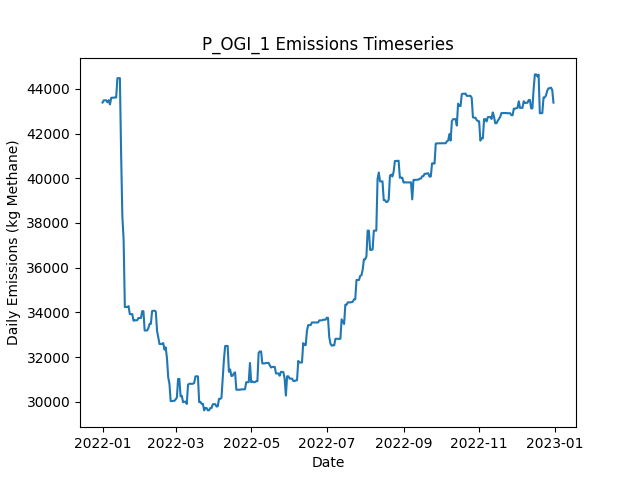

Values plotted in this chart, from the file beside it:
Date, Daily Emissions (Kg Methane), Daily Mitigable Emissions (Kg Methane), Daily Non-Mitigable Emissions (Kg Methan…, Daily Cost ($), Active Leaks, New Leaks, Leaks Repaired, Leaks Naturally Repaired, Leaks Tagged, Daily Repair Cost ($), Daily Natural Repair Cost ($), OGI_mdl_high Deployment Cost ($), OGI_mdl_high Sites flagged for Follow-Up, OGI_mdl_high Leaks tagged for repair, OGI_mdl_high Sites Visited, OGI_mdl_high Travel Time (Minutes), OGI_mdl_high Survey Time (Minutes)
2022-01-01, 43384, 10915, 32469, 2876, 363, 363, 0, 0, 46, 0.00000, 0.00000, 2876, , 46, 3, 180, 300
2022-01-02, 43483, 11014, 32469, 2876, 362, 1, 0, 2, 42, 0.00000, 400, 2876, , 42, 3, 180, 360
2022-01-03, 43483, 11014, 32469, 2876, 362, 0, 0, 0, 38, 0.00000, 0.00000, 2876, , 38, 3, 180, 300
2022-01-04, 43483, 11014, 32469, 2876, 362, 0, 0, 0, 62, 0.00000, 0.00000, 2876, , 62, 3, 180, 360
2022-01-05, 43394, 11012, 32383, 0.00000, 361, 1, 0, 1, 0, 0.00000, 200, 0.00000, , 0, 0, 0, 0
2022-01-06, 43491, 11022, 32469, 0.00000, 363, 2, 0, 0, 0, 0.00000, 0.00000, 0.00000, , 0, 0, 0, 0
2022-01-07, 43301, 11022, 32279, 0.00000, 364, 2, 0, 0, 0, 0.00000, 0.00000, 0.00000, , 0, 0, 0, 0
2022-01-08, 43595, 11022, 32573, 0.00000, 365, 1, 0, 0, 0, 0.00000, 0.00000, 0.00000, , 0, 0, 0, 0
2022-01-09, 43602, 11030, 32573, 0.00000, 366, 1, 0, 0, 0, 0.00000, 0.00000, 0.00000, , 0, 0, 0, 0
2022-01-10, 43602, 11030, 32573, 0.00000, 366, 0, 0, 0, 0, 0.00000, 0.00000, 0.00000, , 0, 0, 0, 0
2022-01-11, 43610, 11037, 32573, 0.00000, 366, 1, 0, 1, 0, 0.00000, 200, 0.00000, , 0, 0, 0, 0
2022-01-12, 43610, 11037, 32573, 0.00000, 366, 0, 0, 0, 0, 0.00000, 0.00000, 0.00000, , 0, 0, 0, 0
2022-01-13, 44474, 11037, 33437, 0.00000, 367, 1, 0, 0, 0, 0.00000, 0.00000, 0.00000, , 0, 0, 0, 0
2022-01-14, 44477, 11040, 33437, 0.00000, 368, 1, 0, 0, 0, 0.00000, 0.00000, 0.00000, , 0, 0, 0, 0
2022-01-15, 44477, 11040, 33437, 0.00000, 368, 0, 0, 0, 0, 0.00000, 0.00000, 0.00000, , 0, 0, 0, 0
2022-01-16, 41063, 7626, 33437, 7800, 329, 0, 39, 0, 0, 7800, 0.00000, 0.00000, , 0, 0, 0, 0
2022-01-17, 38289, 4853, 33437, 7400, 291, 0, 37, 1, 0, 7400, 200, 0.00000, , 0, 0, 0, 0
2022-01-18, 37266, 3829, 33437, 6000, 261, 0, 30, 0, 0, 6000, 0.00000, 0.00000, , 0, 0, 0, 0
2022-01-19, 34240, 803.2, 33437, 10200, 210, 1, 51, 1, 0, 10200, 200, 0.00000, , 0, 0, 0, 0
2022-01-20, 34240, 803.2, 33437, 0.00000, 210, 0, 0, 0, 0, 0.00000, 0.00000, 0.00000, , 0, 0, 0, 0
2022-01-21, 34240, 803.2, 33437, 0.00000, 210, 0, 0, 0, 0, 0.00000, 0.00000, 0.00000, , 0, 0, 0, 0
2022-01-22, 34280, 843.2, 33437, 0.00000, 211, 1, 0, 0, 0, 0.00000, 0.00000, 0.00000, , 0, 0, 0, 0
2022-01-23, 33922, 882.6, 33039, 0.00000, 210, 1, 0, 0, 0, 0.00000, 0.00000, 0.00000, , 0, 0, 0, 0
2022-01-24, 33922, 882.6, 33039, 0.00000, 210, 0, 0, 0, 0, 0.00000, 0.00000, 0.00000, , 0, 0, 0, 0
2022-01-25, 33922, 882.6, 33039, 0.00000, 210, 0, 0, 0, 0, 0.00000, 0.00000, 0.00000, , 0, 0, 0, 0
2022-01-26, 33628, 882.6, 32746, 0.00000, 209, 0, 0, 0, 0, 0.00000, 0.00000, 0.00000, , 0, 0, 0, 0
2022-01-27, 33645, 899, 32746, 0.00000, 211, 2, 0, 0, 0, 0.00000, 0.00000, 0.00000, , 0, 0, 0, 0
2022-01-28, 33645, 899.7, 32746, 0.00000, 212, 1, 0, 0, 0, 0.00000, 0.00000, 0.00000, , 0, 0, 0, 0
2022-01-29, 33648, 902, 32746, 0.00000, 213, 1, 0, 0, 0, 0.00000, 0.00000, 0.00000, , 0, 0, 0, 0
2022-01-30, 33751, 902, 32849, 0.00000, 214, 1, 0, 0, 0, 0.00000, 0.00000, 0.00000, , 0, 0, 0, 0
2022-01-31, 33751, 902, 32849, 0.00000, 214, 0, 0, 0, 0, 0.00000, 0.00000, 0.00000, , 0, 0, 0, 0
2022-02-01, 33748, 898.3, 32849, 0.00000, 213, 0, 0, 1, 0, 0.00000, 200, 0.00000, , 0, 0, 0, 0
2022-02-02, 34052, 908.5, 33143, 0.00000, 215, 3, 0, 1, 0, 0.00000, 200, 0.00000, , 0, 0, 0, 0
2022-02-03, 34055, 911.6, 33143, 0.00000, 215, 2, 0, 2, 0, 0.00000, 400, 0.00000, , 0, 0, 0, 0
2022-02-04, 33190, 911.3, 32279, 0.00000, 213, 0, 0, 1, 0, 0.00000, 200, 0.00000, , 0, 0, 0, 0
2022-02-05, 33193, 913.8, 32279, 0.00000, 214, 1, 0, 0, 0, 0.00000, 0.00000, 0.00000, , 0, 0, 0, 0
2022-02-06, 33192, 913.4, 32279, 0.00000, 213, 0, 0, 1, 0, 0.00000, 200, 0.00000, , 0, 0, 0, 0
2022-02-07, 33296, 913.4, 32383, 0.00000, 214, 1, 0, 0, 0, 0.00000, 0.00000, 0.00000, , 0, 0, 0, 0
2022-02-08, 33487, 914.3, 32573, 0.00000, 216, 3, 0, 0, 0, 0.00000, 0.00000, 0.00000, , 0, 0, 0, 0
2022-02-09, 33487, 914.2, 32573, 0.00000, 215, 1, 0, 1, 0, 0.00000, 200, 0.00000, , 0, 0, 0, 0
2022-02-10, 34057, 914.2, 33143, 0.00000, 215, 1, 0, 0, 0, 0.00000, 0.00000, 0.00000, , 0, 0, 0, 0
2022-02-11, 34073, 930.3, 33143, 0.00000, 216, 1, 0, 0, 0, 0.00000, 0.00000, 0.00000, , 0, 0, 0, 0
2022-02-12, 34075, 932, 33143, 0.00000, 217, 1, 0, 0, 0, 0.00000, 0.00000, 0.00000, , 0, 0, 0, 0
2022-02-13, 34033, 993.5, 33039, 0.00000, 219, 3, 0, 0, 0, 0.00000, 0.00000, 0.00000, , 0, 0, 0, 0
2022-02-14, 33169, 993.5, 32175, 0.00000, 218, 0, 0, 0, 0, 0.00000, 0.00000, 0.00000, , 0, 0, 0, 0
2022-02-15, 32880, 998.1, 31882, 0.00000, 218, 1, 0, 0, 0, 0.00000, 0.00000, 0.00000, , 0, 0, 0, 0
2022-02-16, 32586, 998.1, 31588, 0.00000, 217, 0, 0, 0, 0, 0.00000, 0.00000, 0.00000, , 0, 0, 0, 0
2022-02-17, 32586, 998.1, 31588, 0.00000, 217, 0, 0, 0, 0, 0.00000, 0.00000, 0.00000, , 0, 0, 0, 0
2022-02-18, 32589, 1001, 31588, 0.00000, 219, 2, 0, 0, 0, 0.00000, 0.00000, 0.00000, , 0, 0, 0, 0
2022-02-19, 32626, 1038, 31588, 0.00000, 220, 1, 0, 0, 0, 0.00000, 0.00000, 0.00000, , 0, 0, 0, 0
2022-02-20, 32333, 1038, 31294, 0.00000, 219, 0, 0, 0, 0, 0.00000, 0.00000, 0.00000, , 0, 0, 0, 0
2022-02-21, 32436, 1038, 31398, 0.00000, 220, 1, 0, 0, 0, 0.00000, 0.00000, 0.00000, , 0, 0, 0, 0
2022-02-22, 31949, 1415, 30534, 0.00000, 223, 4, 0, 0, 0, 0.00000, 0.00000, 0.00000, , 0, 0, 0, 0
2022-02-23, 31102, 1432, 29670, 0.00000, 224, 2, 0, 0, 0, 0.00000, 0.00000, 0.00000, , 0, 0, 0, 0
2022-02-24, 30808, 1432, 29376, 0.00000, 223, 0, 0, 0, 0, 0.00000, 0.00000, 0.00000, , 0, 0, 0, 0
2022-02-25, 30032, 1520, 28512, 0.00000, 224, 2, 0, 0, 0, 0.00000, 0.00000, 0.00000, , 0, 0, 0, 0
2022-02-26, 30032, 1520, 28512, 0.00000, 224, 0, 0, 0, 0, 0.00000, 0.00000, 0.00000, , 0, 0, 0, 0
2022-02-27, 30044, 1532, 28512, 0.00000, 226, 2, 0, 0, 0, 0.00000, 0.00000, 0.00000, , 0, 0, 0, 0
2022-02-28, 30044, 1532, 28512, 0.00000, 226, 0, 0, 0, 0, 0.00000, 0.00000, 0.00000, , 0, 0, 0, 0
2022-03-01, 30105, 1593, 28512, 0.00000, 228, 2, 0, 0, 0, 0.00000, 0.00000, 0.00000, , 0, 0, 0, 0
... 305 more rows
